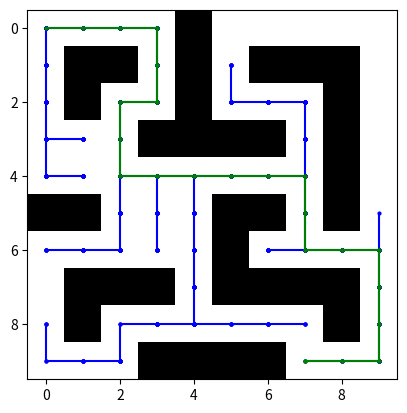

Python code for this plot:
import numpy as np
import matplotlib.pyplot as plt
import random

class Node:
    def __init__(self, position, parent=None, cost=0):
        self.position = position
        self.parent = parent
        self.cost = cost

def manhattan_distance(p1, p2):
    return abs(p1[0] - p2[0]) + abs(p1[1] - p2[1])

def get_random_point(grid):
    rows, cols = grid.shape
    while True:
        point = (random.randint(0, rows - 1), random.randint(0, cols - 1))
        if grid[point] == 0:
            return point

def get_nearest_node(tree, random_point):
    return min(tree, key=lambda node: manhattan_distance(node.position, random_point))

def get_nearest_nodes(tree, random_point, radius):
    return [node for node in tree if manhattan_distance(node.position, random_point) <= radius]

def is_valid_path(grid, p1, p2):
    if p1[0] != p2[0] and p1[1] != p2[1]:
        return False  # Prevent diagonal movement
    
    num_checks = abs(p2[0] - p1[0]) + abs(p2[1] - p1[1])
    for i in range(1, num_checks + 1):
        interp_point = (
            p1[0] + (p2[0] - p1[0]) * i // num_checks,
            p1[1] + (p2[1] - p1[1]) * i // num_checks
        )
        if not (0 <= interp_point[0] < grid.shape[0] and 0 <= interp_point[1] < grid.shape[1]) or grid[interp_point] == 1:
            return False
    return True

def rrt_star_search(grid, start, goal, max_iterations=500, step_size=1, radius=2.0):
    rows, cols = grid.shape
    tree = [Node(start)]
    
    fig, ax = plt.subplots()
    ax.imshow(grid, cmap=plt.cm.binary, origin="upper")
    
    for _ in range(max_iterations):
        rand_point = get_random_point(grid)
        nearest_node = get_nearest_node(tree, rand_point)
        
        if abs(rand_point[0] - nearest_node.position[0]) > abs(rand_point[1] - nearest_node.position[1]):
            new_point = (nearest_node.position[0] + np.sign(rand_point[0] - nearest_node.position[0]) * step_size, nearest_node.position[1])
        else:
            new_point = (nearest_node.position[0], nearest_node.position[1] + np.sign(rand_point[1] - nearest_node.position[1]) * step_size)
        
        if 0 <= new_point[0] < rows and 0 <= new_point[1] < cols and grid[new_point] == 0:
            if is_valid_path(grid, nearest_node.position, new_point):
                new_node = Node(new_point, nearest_node)
                
                # Rewiring step to connect with nearby nodes
                nearby_nodes = get_nearest_nodes(tree, new_point, radius)
                for nearby_node in nearby_nodes:
                    if is_valid_path(grid, nearby_node.position, new_point):
                        cost_to_new_node = nearby_node.cost + manhattan_distance(nearby_node.position, new_point)
                        if cost_to_new_node < new_node.cost:
                            new_node.parent = nearby_node
                            new_node.cost = cost_to_new_node
                
                tree.append(new_node)
                
                ax.plot([nearest_node.position[1], new_point[1]], [nearest_node.position[0], new_point[0]], 'bo-', markersize=2)
                
                if manhattan_distance(new_point, goal) < step_size:
                    goal_node = Node(goal, new_node)
                    tree.append(goal_node)
                    
                    path = []
                    while goal_node:
                        path.append(goal_node.position)
                        goal_node = goal_node.parent
                    path.reverse()
                    
                    for i in range(len(path) - 1):
                        ax.plot([path[i][1], path[i+1][1]], [path[i][0], path[i+1][0]], 'go-', markersize=2)
                    
                    plt.show()
                    return path
    
    plt.show()
    return None

grid = np.array([
    [0, 0, 0, 0, 1, 0, 0, 0, 0, 0],
    [0, 1, 1, 0, 1, 0, 1, 1, 1, 0],
    [0, 1, 0, 0, 1, 0, 0, 0, 1, 0],
    [0, 0, 0, 1, 1, 1, 1, 0, 1, 0],
    [0, 0, 0, 0, 0, 0, 0, 0, 1, 0],
    [1, 1, 0, 0, 0, 1, 1, 0, 1, 0],
    [0, 0, 0, 0, 0, 1, 0, 0, 0, 0],
    [0, 1, 1, 1, 0, 1, 1, 1, 1, 0],
    [0, 1, 0, 0, 0, 0, 0, 0, 1, 0],
    [0, 0, 0, 1, 1, 1, 1, 0, 0, 0]
])

start = (0, 0)
end = (9, 7)

path = rrt_star_search(grid, start, end)
print("Path:", path)
